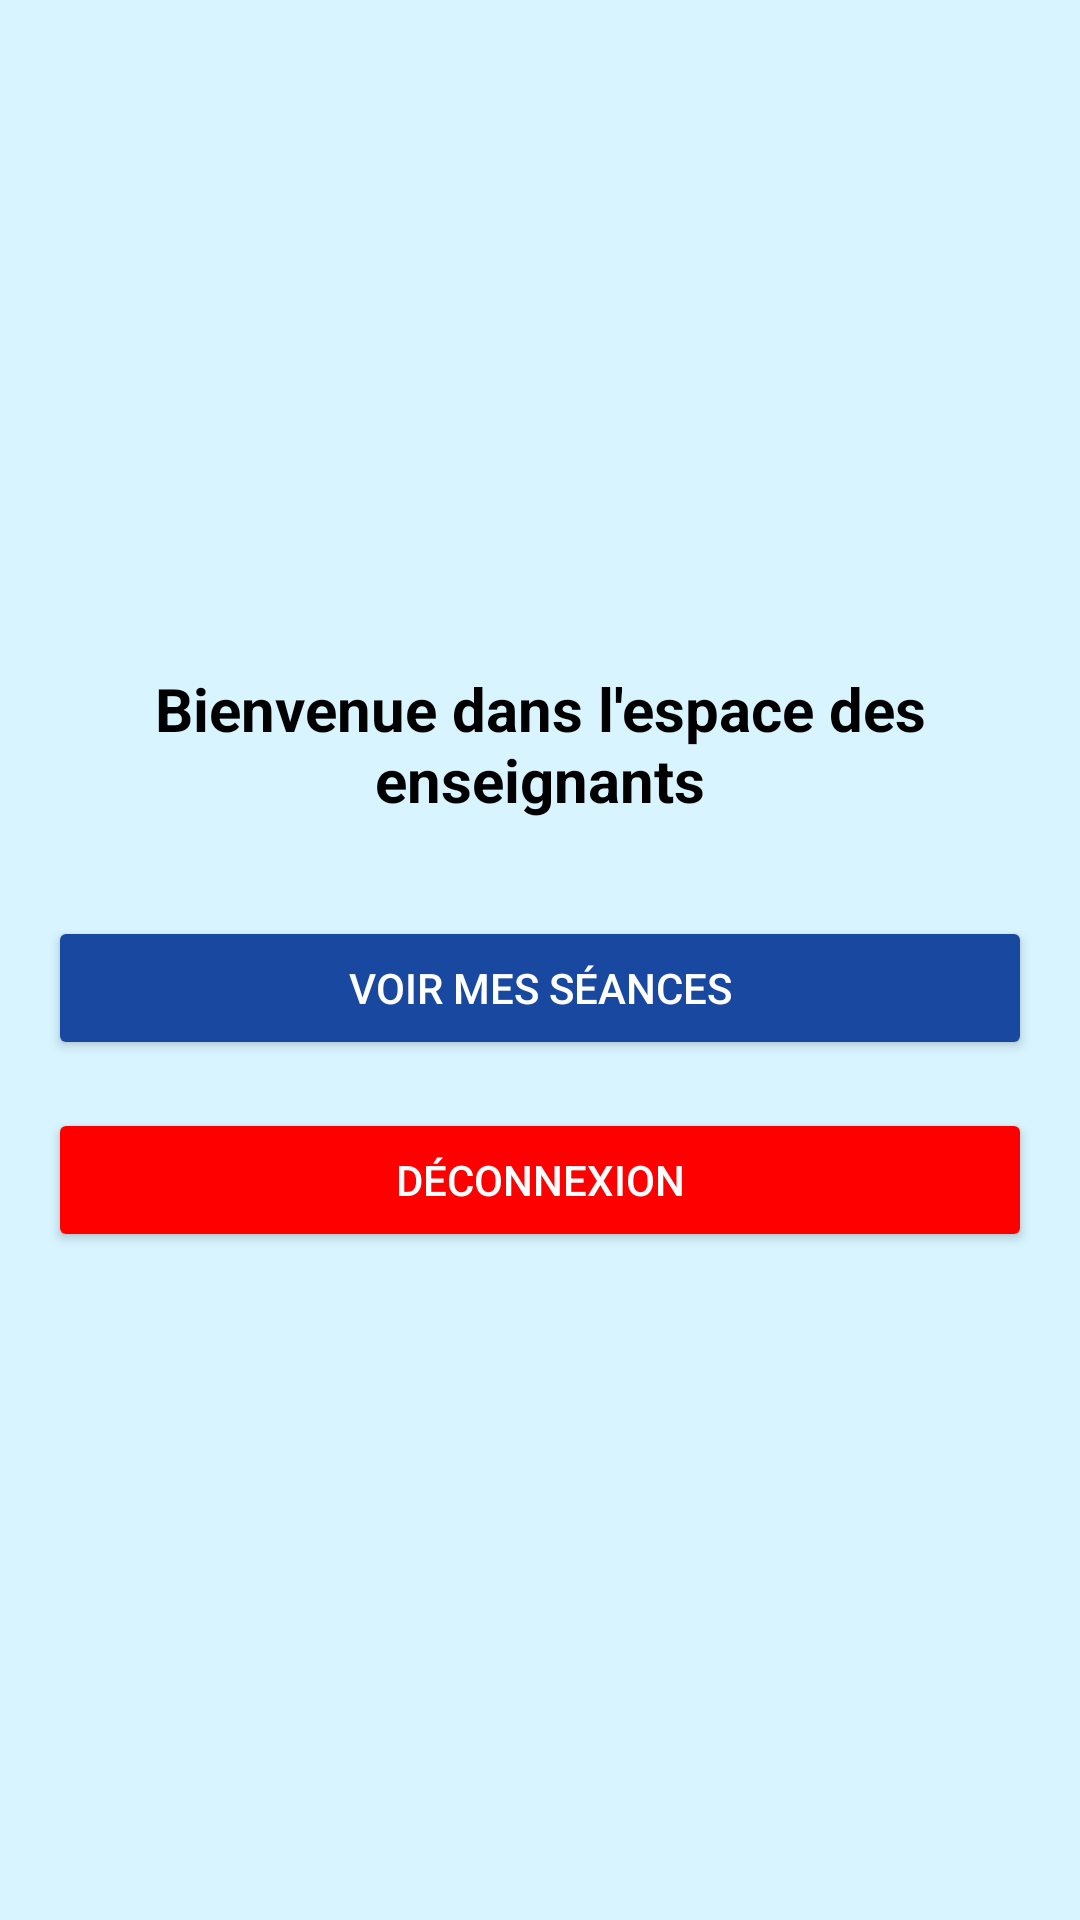

Layout XML and referenced resources for this Android screen:
<!-- AndroidManifest.xml: application theme Theme.Gestion_absences -->
<!-- res/layout/activity_teacher_home.xml -->
<LinearLayout
    xmlns:android="http://schemas.android.com/apk/res/android"
    android:layout_width="match_parent"
    android:layout_height="match_parent"
    android:orientation="vertical"
    android:padding="16dp"
    android:gravity="center"
    android:background="#669CEDFF">

    <TextView
        android:id="@+id/welcomeText"
        android:layout_width="wrap_content"
        android:layout_height="wrap_content"
        android:text="Bienvenue dans l'espace des enseignants"
        android:textSize="20sp"
        android:textStyle="bold"
        android:gravity="center"
        android:layout_marginBottom="32dp"
        android:textColor="@android:color/black" />

    <Button
        android:id="@+id/viewSessionsButton"
        android:layout_width="match_parent"
        android:layout_height="wrap_content"
        android:text="Voir mes séances"
        android:layout_marginBottom="16dp"
        android:backgroundTint="#1848a0"
        android:textColor="@android:color/white" />

    <Button
        android:id="@+id/logoutButton"
        android:layout_width="match_parent"
        android:layout_height="wrap_content"
        android:text="Déconnexion"
        android:backgroundTint="#FF0000"
    android:textColor="@android:color/white" />

</LinearLayout>
<!-- resources referenced by this layout -->
<resources>
  <style name="Theme.Gestion_absences" parent="Base.Theme.Gestion_absences" />
  <style name="Base.Theme.Gestion_absences" parent="Theme.Material3.DayNight.NoActionBar">
          
          
      </style>
</resources>
